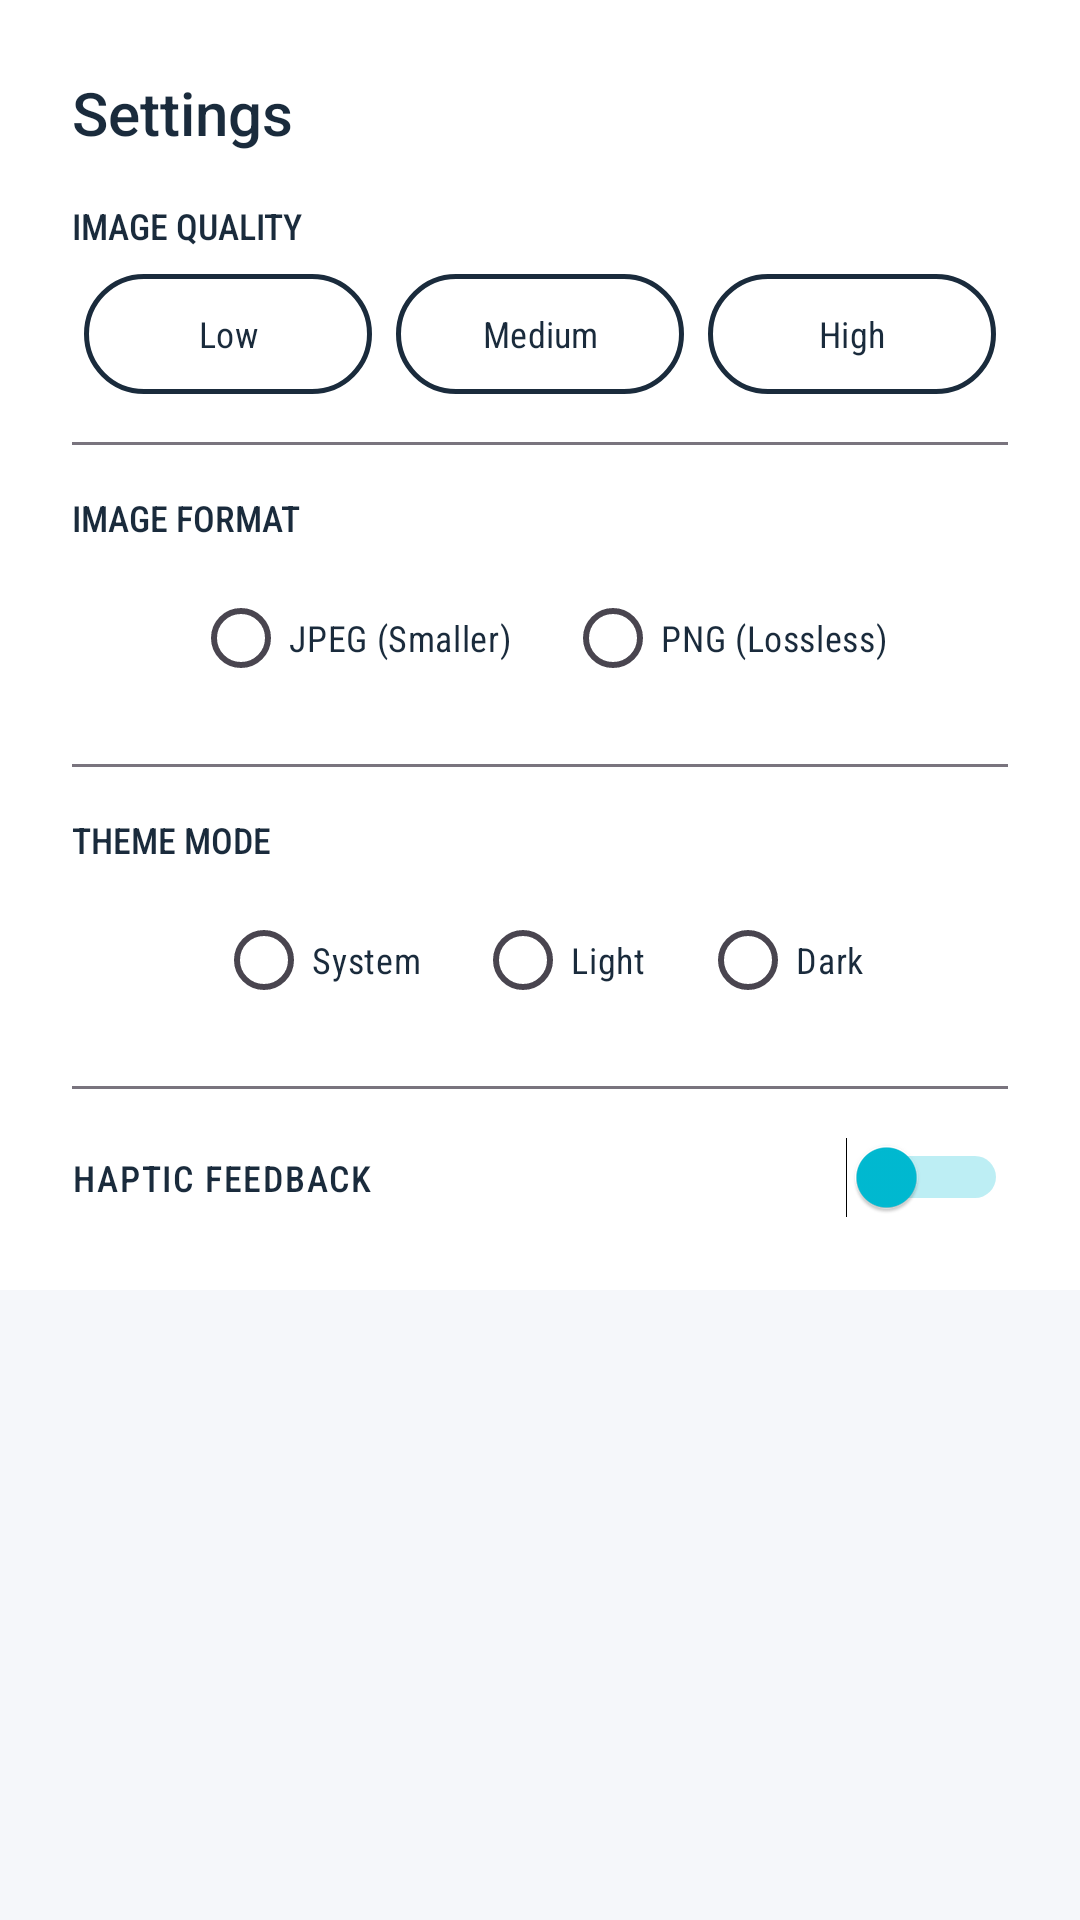

Layout XML and referenced resources for this Android screen:
<!-- AndroidManifest.xml: application theme Theme.Clipcat -->
<!-- res/layout/dialog_settings.xml -->
<?xml version="1.0" encoding="utf-8"?>
<ScrollView xmlns:android="http://schemas.android.com/apk/res/android"
    xmlns:app="http://schemas.android.com/apk/res-auto"
    android:layout_width="match_parent"
    android:layout_height="wrap_content"
    android:fillViewport="false">
    <LinearLayout
        android:layout_width="match_parent"
        android:layout_height="wrap_content"
        android:background="?attr/colorSurface"
        android:orientation="vertical"
        android:padding="24dp">

        <TextView
            android:layout_width="wrap_content"
            android:layout_height="wrap_content"
            android:layout_marginBottom="16dp"
            android:fontFamily="sans-serif-medium"
            android:text="Settings"
            android:textColor="?attr/colorOnSurface"
            android:textSize="20sp" />

        <LinearLayout
            android:layout_width="match_parent"
            android:layout_height="wrap_content"
            android:orientation="vertical"
            android:layout_marginBottom="16dp">

            <TextView
                android:layout_width="wrap_content"
                android:layout_height="wrap_content"
                android:fontFamily="sans-serif-condensed-medium"
                android:text="IMAGE QUALITY"
                android:textAllCaps="true"
                android:textColor="?attr/colorOnSurface"
                android:textSize="12sp"
                android:layout_marginBottom="8dp" />

            <LinearLayout
                android:layout_width="match_parent"
                android:layout_height="wrap_content"
                android:orientation="horizontal"
                android:gravity="center"
                android:spacing="8dp">

                <com.google.android.material.button.MaterialButton
                    android:id="@+id/qualityLowButton"
                    android:layout_width="0dp"
                    android:layout_height="40dp"
                    android:layout_weight="1"
                    android:layout_marginHorizontal="4dp"
                    android:insetTop="0dp"
                    android:insetBottom="0dp"
                    android:text="Low"
                    android:textAllCaps="false"
                    android:textSize="12sp"
                    android:textColor="?attr/colorOnSurface"
                    app:backgroundTint="?attr/colorSurface"
                    app:cornerRadius="20dp"
                    app:strokeColor="?attr/colorOnSurface"
                    app:strokeWidth="1.6dp" />

                <com.google.android.material.button.MaterialButton
                    android:id="@+id/qualityMediumButton"
                    android:layout_width="0dp"
                    android:layout_height="40dp"
                    android:layout_weight="1"
                    android:layout_marginHorizontal="4dp"
                    android:insetTop="0dp"
                    android:insetBottom="0dp"
                    android:text="Medium"
                    android:textAllCaps="false"
                    android:textSize="12sp"
                    android:textColor="?attr/colorOnSurface"
                    app:backgroundTint="?attr/colorSurface"
                    app:cornerRadius="20dp"
                    app:strokeColor="?attr/colorOnSurface"
                    app:strokeWidth="1.6dp" />

                <com.google.android.material.button.MaterialButton
                    android:id="@+id/qualityHighButton"
                    android:layout_width="0dp"
                    android:layout_height="40dp"
                    android:layout_weight="1"
                    android:layout_marginHorizontal="4dp"
                    android:insetTop="0dp"
                    android:insetBottom="0dp"
                    android:text="High"
                    android:textAllCaps="false"
                    android:textSize="12sp"
                    android:textColor="?attr/colorOnSurface"
                    app:backgroundTint="?attr/colorSurface"
                    app:cornerRadius="20dp"
                    app:strokeColor="?attr/colorOnSurface"
                    app:strokeWidth="1.6dp" />
            </LinearLayout>
        </LinearLayout>

        <View
            android:layout_width="match_parent"
            android:layout_height="1dp"
            android:background="?attr/colorOutline"
            android:layout_marginBottom="16dp" />

        <LinearLayout
            android:layout_width="match_parent"
            android:layout_height="wrap_content"
            android:orientation="vertical"
            android:layout_marginBottom="16dp">

            <TextView
                android:layout_width="wrap_content"
                android:layout_height="wrap_content"
                android:fontFamily="sans-serif-condensed-medium"
                android:text="IMAGE FORMAT"
                android:textAllCaps="true"
                android:textColor="?attr/colorOnSurface"
                android:textSize="12sp"
                android:layout_marginBottom="8dp" />

            <RadioGroup
                android:id="@+id/imageFormatGroup"
                android:layout_width="match_parent"
                android:layout_height="wrap_content"
                android:orientation="horizontal"
                android:gravity="center"
                android:layout_marginBottom="2dp">

                <RadioButton
                    android:id="@+id/formatJpegRadio"
                    android:layout_width="wrap_content"
                    android:layout_height="wrap_content"
                    android:text="JPEG (Smaller)"
                    android:textColor="?attr/colorOnSurface"
                    android:textSize="12sp"
                    android:buttonTint="?attr/colorOnSurface"
                    android:layout_marginEnd="18dp" />

                <RadioButton
                    android:id="@+id/formatPngRadio"
                    android:layout_width="wrap_content"
                    android:layout_height="wrap_content"
                    android:text="PNG (Lossless)"
                    android:textColor="?attr/colorOnSurface"
                    android:textSize="12sp"
                    android:buttonTint="?attr/colorOnSurface" />
            </RadioGroup>
        </LinearLayout>

        <View
            android:layout_width="match_parent"
            android:layout_height="1dp"
            android:background="?attr/colorOutline"
            android:layout_marginBottom="16dp" />

        <LinearLayout
            android:layout_width="match_parent"
            android:layout_height="wrap_content"
            android:orientation="vertical"
            android:layout_marginBottom="16dp">

            <TextView
                android:layout_width="wrap_content"
                android:layout_height="wrap_content"
                android:fontFamily="sans-serif-condensed-medium"
                android:text="THEME MODE"
                android:textAllCaps="true"
                android:textColor="?attr/colorOnSurface"
                android:textSize="12sp"
                android:layout_marginBottom="8dp" />

            <RadioGroup
                android:id="@+id/themeModeGroup"
                android:layout_width="match_parent"
                android:layout_height="wrap_content"
                android:orientation="horizontal"
                android:gravity="center"
                android:layout_marginBottom="2dp">

                <RadioButton
                    android:id="@+id/themeSystemRadio"
                    android:layout_width="wrap_content"
                    android:layout_height="wrap_content"
                    android:text="System"
                    android:textColor="?attr/colorOnSurface"
                    android:textSize="12sp"
                    android:buttonTint="?attr/colorPrimary"
                    android:layout_marginEnd="18dp" />

                <RadioButton
                    android:id="@+id/themeLightRadio"
                    android:layout_width="wrap_content"
                    android:layout_height="wrap_content"
                    android:text="Light"
                    android:textColor="?attr/colorOnSurface"
                    android:textSize="12sp"
                    android:buttonTint="?attr/colorPrimary"
                    android:layout_marginEnd="18dp" />

                <RadioButton
                    android:id="@+id/themeDarkRadio"
                    android:layout_width="wrap_content"
                    android:layout_height="wrap_content"
                    android:text="Dark"
                    android:textColor="?attr/colorOnSurface"
                    android:textSize="12sp"
                    android:buttonTint="?attr/colorPrimary" />
            </RadioGroup>
        </LinearLayout>

        <View
            android:layout_width="match_parent"
            android:layout_height="1dp"
            android:background="?attr/colorOutline"
            android:layout_marginBottom="16dp" />

        <LinearLayout
            android:layout_width="match_parent"
            android:layout_height="wrap_content"
            android:gravity="center_vertical"
            android:orientation="horizontal">

            <TextView
                android:layout_width="0dp"
                android:layout_height="wrap_content"
                android:layout_weight="1"
                android:fontFamily="sans-serif-condensed-medium"
                android:letterSpacing="0.05"
                android:text="HAPTIC FEEDBACK"
                android:textAllCaps="true"
                android:textColor="?attr/colorOnSurface"
                android:textSize="12sp" />

            <Switch
                android:id="@+id/hapticFeedbackSwitchDialog"
                android:layout_width="wrap_content"
                android:layout_height="wrap_content"
                android:thumbTint="?attr/colorPrimary"
                android:trackTint="?attr/colorPrimary" />
        </LinearLayout>
    </LinearLayout>
</ScrollView>
<!-- resources referenced by this layout -->
<resources>
  <style name="Theme.Clipcat" parent="Theme.Material3.DayNight.NoActionBar">
          <item name="colorPrimary">@color/primary_aqua</item>
          <item name="colorOnPrimary">@color/light_surface</item>
          <item name="colorPrimaryContainer">#E0F7FA</item>
          <item name="colorOnPrimaryContainer">@color/light_text</item>
          <item name="colorSecondary">@color/secondary_pink</item>
          <item name="colorOnSecondary">@color/light_surface</item>
          <item name="colorSecondaryContainer">#FCE4EC</item>
          <item name="colorOnSecondaryContainer">@color/light_text</item>
          
          <item name="android:colorBackground">@color/light_background</item>
          <item name="colorSurface">@color/light_surface</item>
          <item name="colorOnBackground">@color/light_text</item>
          <item name="colorOnSurface">@color/light_text</item>
          
          <item name="android:statusBarColor">@color/light_background</item>
          <item name="android:navigationBarColor">@color/light_background</item>
          <item name="android:windowBackground">@color/light_background</item>
          <item name="android:windowLightStatusBar">true</item>
          <item name="android:fontFamily">sans-serif-condensed</item>
          
          <item name="buttonStyle">@style/Widget.Clipcat.Button</item>
          <item name="switchStyle">@style/Widget.Clipcat.Switch</item>
      </style>
  <color name="primary_aqua">#00BCD4</color>
  <color name="light_surface">#FFFFFF</color>
  <color name="light_text">#1A2B3C</color>
  <color name="secondary_pink">#E91E63</color>
  <color name="light_background">#F5F7FA</color>
  <style name="Widget.Clipcat.Button" parent="Widget.Material3.Button">
          <item name="backgroundTint">@color/light_surface</item>
          <item name="strokeColor">@color/light_text</item>
          <item name="strokeWidth">2dp</item>
          <item name="android:textColor">@color/light_text</item>
          <item name="cornerRadius">24dp</item>
          <item name="android:fontFamily">sans-serif-condensed-medium</item>
          <item name="android:textAllCaps">true</item>
          <item name="android:letterSpacing">0.1</item>
      </style>
  <style name="Widget.Clipcat.Switch" parent="Widget.Material3.CompoundButton.Switch">
          <item name="trackTint">@color/switch_track_tint</item>
          <item name="thumbTint">@color/switch_thumb_tint</item>
      </style>
</resources>
